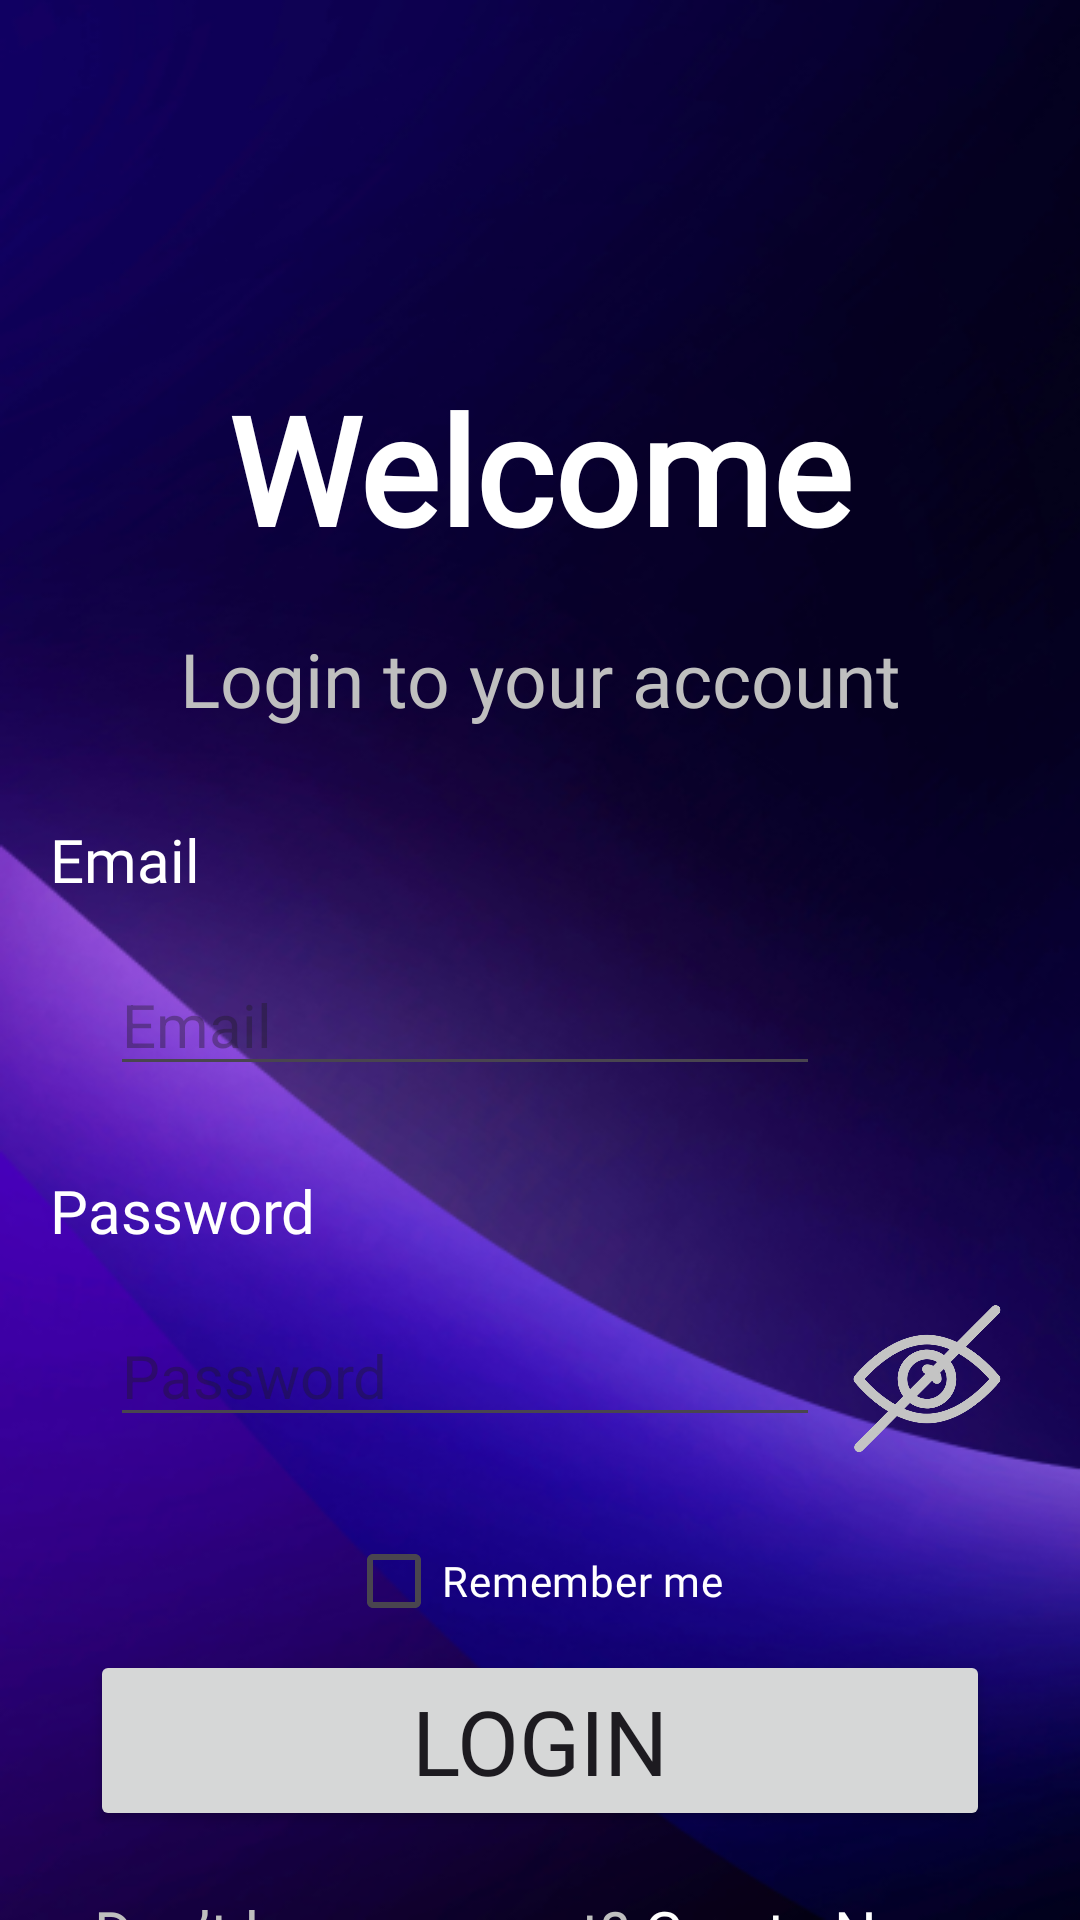

This screen was rendered from an Android layout file. Write that file and the resources it references.
<!-- AndroidManifest.xml: application theme Theme.WikiGames -->
<!-- res/layout/login.xml -->
<?xml version="1.0" encoding="utf-8"?>
<androidx.constraintlayout.widget.ConstraintLayout xmlns:android="http://schemas.android.com/apk/res/android"
    xmlns:app="http://schemas.android.com/apk/res-auto"
    xmlns:tools="http://schemas.android.com/tools"
    android:layout_width="match_parent"
    android:layout_height="match_parent"
    tools:context=".MainActivity"
    android:background="@drawable/image_2">

    <TextView
        android:id="@+id/textView2"
        android:layout_width="wrap_content"
        android:layout_height="wrap_content"
        android:layout_marginTop="250dp"
        android:layout_marginBottom="10dp"
        android:text="Welcome"
        android:textColor="@color/white"
        android:textSize="50sp"
        android:textStyle="bold"
        app:layout_constraintBottom_toTopOf="@+id/textView"
        app:layout_constraintEnd_toEndOf="parent"
        app:layout_constraintStart_toStartOf="parent"
        app:layout_constraintTop_toTopOf="parent"
        android:fontFamily="@font/monospaceregular"/>

    <TextView
        android:id="@+id/textView"
        android:layout_width="wrap_content"
        android:layout_height="wrap_content"
        android:layout_marginTop="10dp"
        android:layout_marginBottom="15dp"
        android:text="@string/text2"
        android:textColor="@color/whiteproject"
        android:textSize="25sp"
        app:layout_constraintBottom_toTopOf="@+id/constraintLayout3"
        app:layout_constraintEnd_toEndOf="parent"
        app:layout_constraintStart_toStartOf="parent"
        app:layout_constraintTop_toBottomOf="@+id/textView2"
        android:fontFamily="@font/monospaceregular"/>

    <androidx.constraintlayout.widget.ConstraintLayout
        android:id="@+id/constraintLayout3"
        android:layout_width="327dp"
        android:layout_height="225dp"
        android:layout_marginStart="50dp"
        android:layout_marginTop="15dp"
        android:layout_marginEnd="50dp"
        android:layout_marginBottom="20dp"
        app:layout_constraintBottom_toTopOf="@+id/constraintLayout4"
        app:layout_constraintEnd_toEndOf="parent"
        app:layout_constraintStart_toStartOf="parent"
        app:layout_constraintTop_toBottomOf="@+id/textView">

        <TextView
            android:id="@+id/textView3"
            android:layout_width="wrap_content"
            android:layout_height="wrap_content"
            android:text="Email"
            android:textColor="@color/white"
            android:textSize="20sp"
            app:layout_constraintStart_toStartOf="parent"
            app:layout_constraintTop_toTopOf="parent"
            android:fontFamily="@font/monospaceregular"/>

        <TextView
            android:id="@+id/textView4"
            android:layout_width="wrap_content"
            android:layout_height="wrap_content"
            android:layout_marginTop="20dp"
            android:text="Password"
            android:textColor="@color/white"
            android:textSize="20sp"
            app:layout_constraintStart_toStartOf="parent"
            app:layout_constraintTop_toBottomOf="@+id/constraintLayout2"
            android:fontFamily="@font/monospaceregular"/>

        <androidx.constraintlayout.widget.ConstraintLayout
            android:id="@+id/constraintLayout2"
            android:layout_width="match_parent"
            android:layout_height="60dp"
            android:layout_marginTop="10dp"
            android:background="@drawable/forme_bouton_login"
            app:layout_constraintTop_toBottomOf="@+id/textView3"
            tools:layout_editor_absoluteX="19dp">


            <EditText
                android:id="@+id/textView7"
                android:layout_width="wrap_content"
                android:layout_height="wrap_content"
                android:layout_marginStart="20dp"
                android:hint="Email"
                android:ems="10"
                android:textColor="@color/darkcolor"
                android:textSize="20sp"
                app:layout_constraintBottom_toBottomOf="parent"
                app:layout_constraintStart_toStartOf="parent"
                app:layout_constraintTop_toTopOf="parent" />
        </androidx.constraintlayout.widget.ConstraintLayout>

        <androidx.constraintlayout.widget.ConstraintLayout
            android:id="@+id/constraintLayout"
            android:layout_width="match_parent"
            android:layout_height="60dp"
            android:layout_marginTop="10dp"
            android:background="@drawable/forme_bouton_login"
            app:layout_constraintStart_toStartOf="parent"
            app:layout_constraintTop_toBottomOf="@+id/textView4">

            <EditText
                android:id="@+id/textView8"
                android:layout_width="wrap_content"
                android:layout_height="wrap_content"
                android:layout_marginStart="20dp"
                android:hint="Password"
                android:ems="10"
                android:textColor="@color/darkcolor"
                android:textSize="20sp"
                android:inputType="textPassword"
                app:layout_constraintBottom_toBottomOf="parent"
                app:layout_constraintStart_toStartOf="parent"
                app:layout_constraintTop_toTopOf="parent" />

            <ImageView
                android:id="@+id/imageView"
                android:layout_width="50dp"
                android:layout_height="50dp"
                android:layout_marginTop="5dp"
                android:layout_marginEnd="10dp"
                app:layout_constraintBottom_toBottomOf="parent"
                app:layout_constraintEnd_toEndOf="parent"
                app:layout_constraintTop_toTopOf="parent"
                app:srcCompat="@drawable/closeeye_removebg_preview"
                android:clickable="true"
                android:onClick="togglePasswordVisibility"
                android:contentDescription="Image d'oeil pour mot de passe"
                />
        </androidx.constraintlayout.widget.ConstraintLayout>
    </androidx.constraintlayout.widget.ConstraintLayout>

    <androidx.constraintlayout.widget.ConstraintLayout
        android:id="@+id/constraintLayout4"
        android:layout_width="match_parent"
        android:layout_height="wrap_content"
        android:layout_marginTop="25dp"
        android:layout_marginBottom="110dp"
        app:layout_constraintBottom_toBottomOf="parent"
        app:layout_constraintEnd_toEndOf="parent"
        app:layout_constraintStart_toStartOf="parent"
        app:layout_constraintTop_toBottomOf="@+id/constraintLayout3">

        <Button
            android:id="@+id/button"
            android:layout_width="300sp"
            android:layout_height="wrap_content"
            android:layout_marginBottom="40dp"
            android:clickable="true"
            android:onClick="onContinue"
            android:text="Login"
            android:textSize="30sp"
            app:layout_constraintBottom_toBottomOf="parent"
            app:layout_constraintEnd_toEndOf="parent"
            app:layout_constraintStart_toStartOf="parent"
            app:layout_constraintTop_toTopOf="parent"
            android:fontFamily="@font/monospaceregular"/>

        <TextView
            android:id="@+id/textView5"
            android:layout_width="wrap_content"
            android:layout_height="wrap_content"
            android:layout_marginStart="50dp"
            android:layout_marginTop="20dp"
            android:layout_marginEnd="5dp"
            android:fontFamily="@font/monospaceregular"
            android:text="@string/text4"
            android:textColor="@color/whiteproject"
            android:textSize="20sp"
            app:layout_constraintEnd_toStartOf="@+id/textView6"
            app:layout_constraintStart_toStartOf="parent"
            app:layout_constraintTop_toBottomOf="@+id/button" />

        <TextView
            android:id="@+id/textView6"
            android:layout_width="wrap_content"
            android:layout_height="wrap_content"
            android:layout_marginTop="20dp"
            android:layout_marginEnd="60dp"
            android:fontFamily="@font/monospaceregular"
            android:text="@string/text1"
            android:textColor="@color/white"
            android:textSize="20sp"
            app:layout_constraintEnd_toEndOf="parent"
            app:layout_constraintStart_toEndOf="@+id/textView5"
            app:layout_constraintTop_toBottomOf="@+id/button" />


        <Button
            android:id="@+id/buttonzone_clickable"
            android:layout_width="150dp"
            android:layout_height="50dp"
            android:background="@android:color/transparent"
            android:clickable="true"
            android:contentDescription="Click Me"
            android:onClick="onClick"
            app:layout_constraintBottom_toBottomOf="parent"
            app:layout_constraintEnd_toEndOf="parent"
            app:layout_constraintHorizontal_bias="0.81"
            app:layout_constraintStart_toStartOf="parent" />
    </androidx.constraintlayout.widget.ConstraintLayout>

    <CheckBox
        android:id="@+id/checkBox"
        android:layout_width="wrap_content"
        android:layout_height="wrap_content"
        android:layout_marginTop="5dp"
        android:buttonTint="#80C3A4F4"
        android:checked="false"
        android:clickable="true"
        android:text="Remember me "
        android:textColor="@color/white"
        android:fontFamily="@font/monospaceregular"
        app:layout_constraintEnd_toEndOf="parent"
        app:layout_constraintStart_toStartOf="parent"
        app:layout_constraintTop_toBottomOf="@+id/constraintLayout3" />

</androidx.constraintlayout.widget.ConstraintLayout>
<!-- resources referenced by this layout -->
<resources>
  <color name="darkcolor">#160724</color>
  <color name="white">#FFFFFFFF</color>
  <color name="whiteproject">#BFBFBF</color>
  <!-- drawable closeeye_removebg_preview: png bitmap (drawable, 50979 bytes) -->
  <!-- drawable image_2: png bitmap (drawable, 193286 bytes) -->
  <string name="text1">Create Now</string>
  <string name="text2">Login to your account</string>
  <string name="text4">Don’t have account?</string>
  <style name="Theme.WikiGames" parent="Base.Theme.WikiGames" />
  <style name="Base.Theme.WikiGames" parent="Theme.Material3.DayNight.NoActionBar">
          
          
      </style>
</resources>
